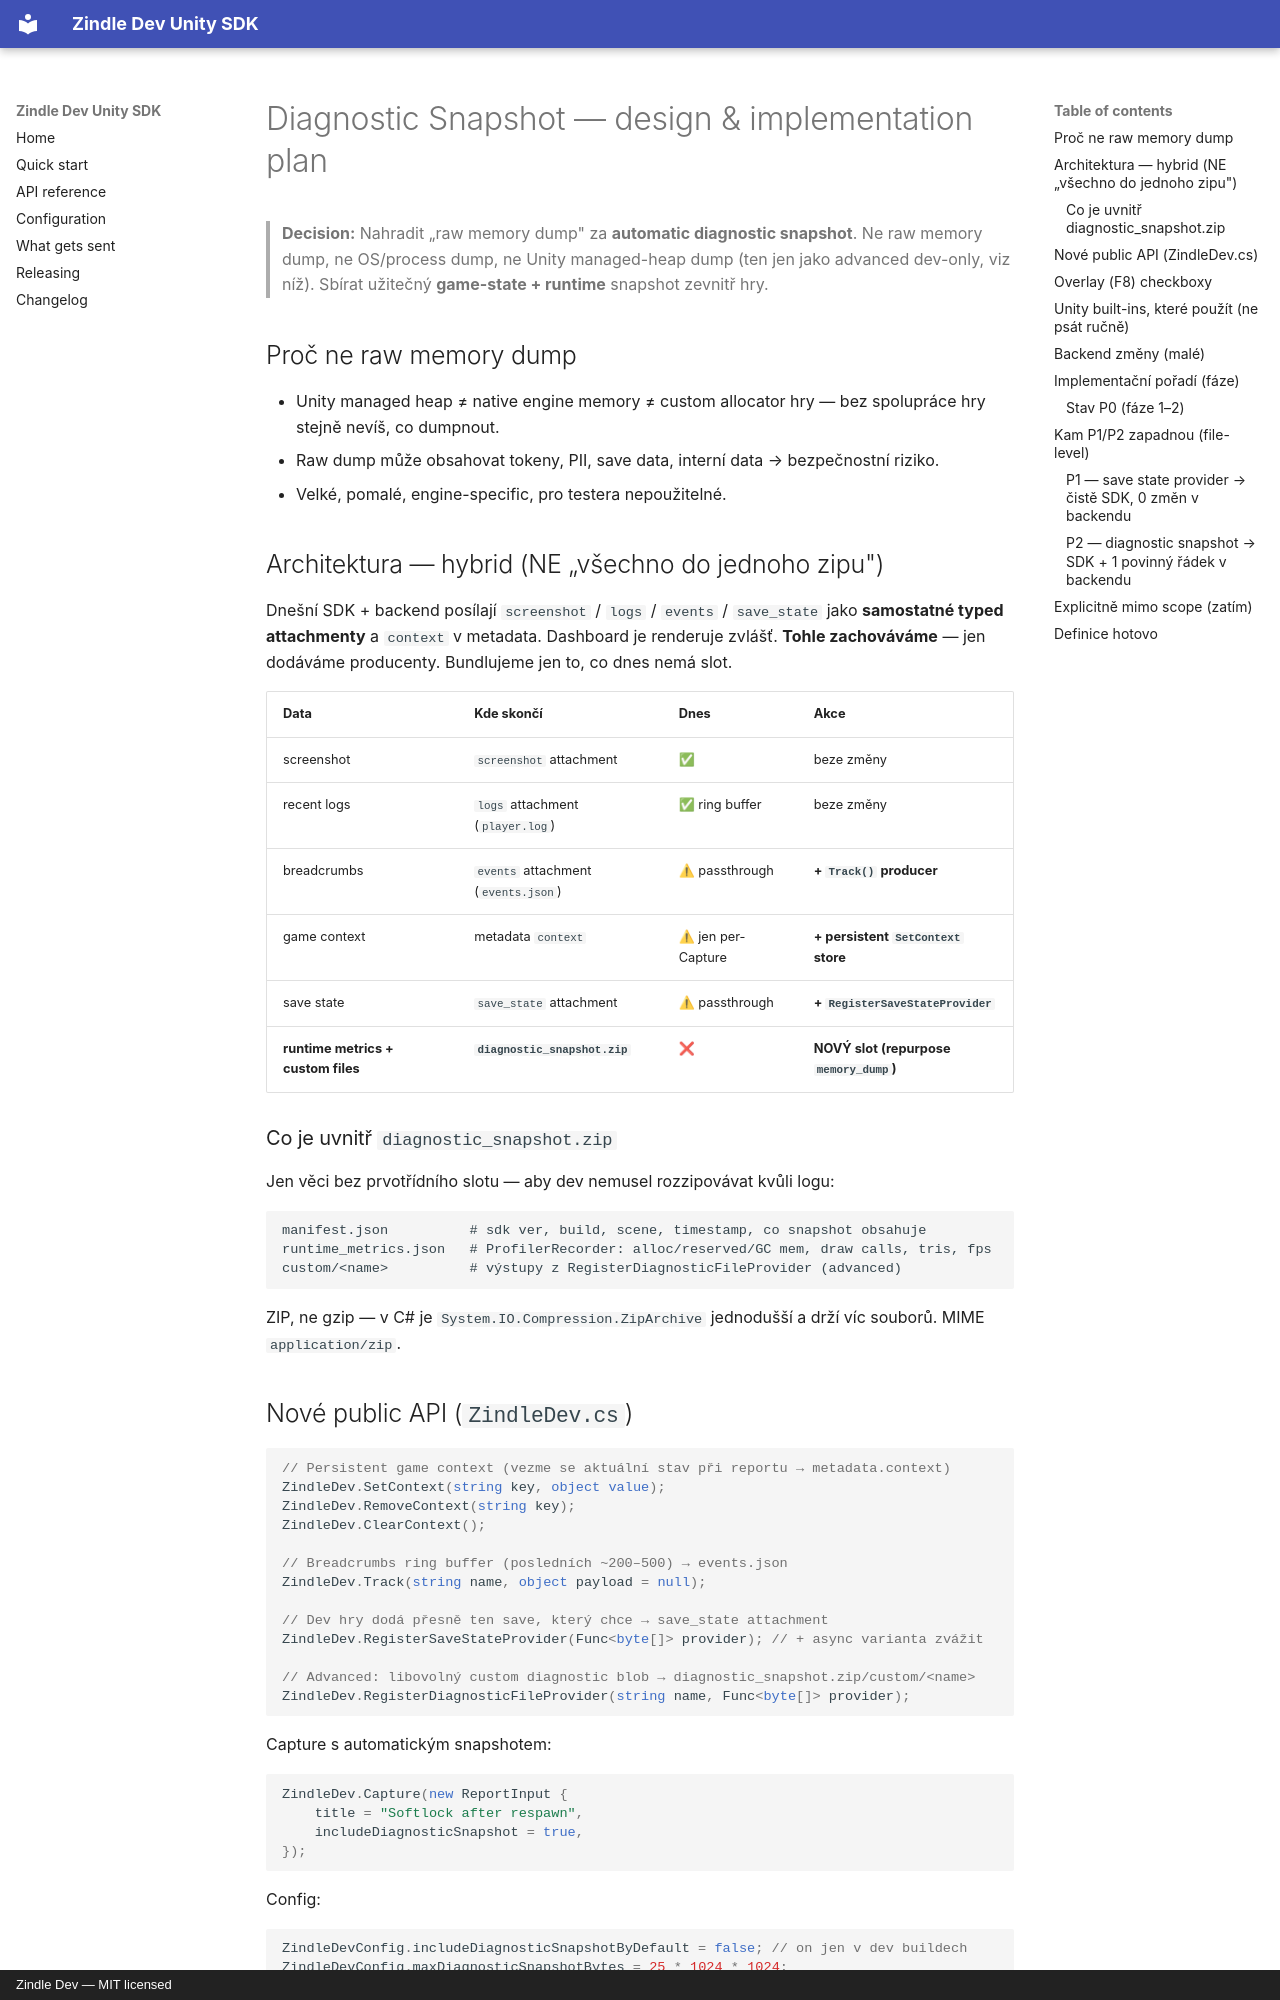

repository: zindle-dev/unity-sdk · page: diagnostic-snapshot-design/index.html · generator: mkdocs · copyright: Zindle Dev — MIT licensed

# Diagnostic Snapshot — design & implementation plan

> **Decision:** Nahradit „raw memory dump" za **automatic diagnostic snapshot**.
> Ne raw memory dump, ne OS/process dump, ne Unity managed-heap dump (ten jen jako
> advanced dev-only, viz níž). Sbírat užitečný **game-state + runtime** snapshot zevnitř hry.

## Proč ne raw memory dump
- Unity managed heap ≠ native engine memory ≠ custom allocator hry — bez spolupráce hry stejně nevíš, co dumpnout.
- Raw dump může obsahovat tokeny, PII, save data, interní data → bezpečnostní riziko.
- Velké, pomalé, engine-specific, pro testera nepoužitelné.

## Architektura — hybrid (NE „všechno do jednoho zipu")

Dnešní SDK + backend posílají `screenshot` / `logs` / `events` / `save_state` jako
**samostatné typed attachmenty** a `context` v metadata. Dashboard je renderuje zvlášť.
**Tohle zachováváme** — jen dodáváme producenty. Bundlujeme jen to, co dnes nemá slot.

| Data | Kde skončí | Dnes | Akce |
|---|---|---|---|
| screenshot | `screenshot` attachment | ✅ | beze změny |
| recent logs | `logs` attachment (`player.log`) | ✅ ring buffer | beze změny |
| breadcrumbs | `events` attachment (`events.json`) | ⚠ passthrough | **+ `Track()` producer** |
| game context | metadata `context` | ⚠ jen per-Capture | **+ persistent `SetContext` store** |
| save state | `save_state` attachment | ⚠ passthrough | **+ `RegisterSaveStateProvider`** |
| **runtime metrics + custom files** | **`diagnostic_snapshot.zip`** | ❌ | **NOVÝ slot (repurpose `memory_dump`)** |

### Co je uvnitř `diagnostic_snapshot.zip`
Jen věci bez prvotřídního slotu — aby dev nemusel rozzipovávat kvůli logu:
```
manifest.json          # sdk ver, build, scene, timestamp, co snapshot obsahuje
runtime_metrics.json   # ProfilerRecorder: alloc/reserved/GC mem, draw calls, tris, fps
custom/<name>          # výstupy z RegisterDiagnosticFileProvider (advanced)
```
ZIP, ne gzip — v C# je `System.IO.Compression.ZipArchive` jednodušší a drží víc souborů.
MIME `application/zip`.

## Nové public API (`ZindleDev.cs`)

```csharp
// Persistent game context (vezme se aktuální stav při reportu → metadata.context)
ZindleDev.SetContext(string key, object value);
ZindleDev.RemoveContext(string key);
ZindleDev.ClearContext();

// Breadcrumbs ring buffer (posledních ~200–500) → events.json
ZindleDev.Track(string name, object payload = null);

// Dev hry dodá přesně ten save, který chce → save_state attachment
ZindleDev.RegisterSaveStateProvider(Func<byte[]> provider); // + async varianta zvážit

// Advanced: libovolný custom diagnostic blob → diagnostic_snapshot.zip/custom/<name>
ZindleDev.RegisterDiagnosticFileProvider(string name, Func<byte[]> provider);
```

Capture s automatickým snapshotem:
```csharp
ZindleDev.Capture(new ReportInput {
    title = "Softlock after respawn",
    includeDiagnosticSnapshot = true,
});
```

Config:
```csharp
ZindleDevConfig.includeDiagnosticSnapshotByDefault = false; // on jen v dev buildech
ZindleDevConfig.maxDiagnosticSnapshotBytes = 25 * 1024 * 1024;
ZindleDevConfig.maxBreadcrumbs = 300;
ZindleDevConfig.maxContextBytes; // už existuje
```
